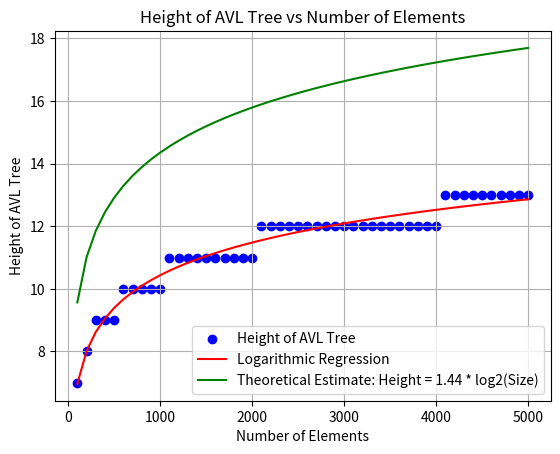

Write the Python code that produced this figure.
import matplotlib.pyplot as plt
import numpy as np
from collections import deque

class TreeNode:
    def __init__(self, key):
        self.left = None
        self.right = None
        self.val = key
        self.height = 1

class AVLTree:
    def __init__(self):
        self.root = None

    def insert(self, key):
        self.root = self._insert(self.root, key)

    def _insert(self, node, key):
        if not node:
            return TreeNode(key)
        elif key < node.val:
            node.left = self._insert(node.left, key)
        else:
            node.right = self._insert(node.right, key)

        node.height = 1 + max(self._get_height(node.left), self._get_height(node.right))
        balance = self._get_balance(node)

        if balance > 1 and key < node.left.val:
            return self._right_rotate(node)
        if balance < -1 and key > node.right.val:
            return self._left_rotate(node)
        if balance > 1 and key > node.left.val:
            node.left = self._left_rotate(node.left)
            return self._right_rotate(node)
        if balance < -1 and key < node.right.val:
            node.right = self._right_rotate(node.right)
            return self._left_rotate(node)

        return node

    def height(self):
        return self._height(self.root)

    def _height(self, node):
        if node is None:
            return 0
        else:
            left_height = self._height(node.left)
            right_height = self._height(node.right)
            return max(left_height, right_height) + 1

    def _get_height(self, node):
        if not node:
            return 0
        return node.height

    def _get_balance(self, node):
        if not node:
            return 0
        return self._get_height(node.left) - self._get_height(node.right)

    def _left_rotate(self, z):
        y = z.right
        T2 = y.left
        y.left = z
        z.right = T2
        z.height = 1 + max(self._get_height(z.left), self._get_height(z.right))
        y.height = 1 + max(self._get_height(y.left), self._get_height(y.right))
        return y

    def _right_rotate(self, z):
        y = z.left
        T3 = y.right
        y.right = z
        z.left = T3
        z.height = 1 + max(self._get_height(z.left), self._get_height(z.right))
        y.height = 1 + max(self._get_height(y.left), self._get_height(y.right))
        return y

def generate_data():
    sizes = []
    heights = []
    for size in range(100, 5001, 100):
        avl_tree = AVLTree()
        for elem in range(1, size + 1):
            avl_tree.insert(elem)
        sizes.append(size)
        heights.append(avl_tree.height())
    return sizes, heights

sizes, heights = generate_data()
log_sizes = np.log(sizes)
coefficients = np.polyfit(log_sizes, heights, 1)
regression_line = coefficients[0] * log_sizes + coefficients[1]
theoretical_heights = [1.44 * np.log2(size) for size in sizes]
plt.scatter(sizes, heights, label='Height of AVL Tree', color='blue')
plt.plot(sizes, regression_line, color='red', label='Logarithmic Regression')
plt.plot(sizes, theoretical_heights, color='green', label='Theoretical Estimate: Height = 1.44 * log2(Size)')
plt.xlabel('Number of Elements')
plt.ylabel('Height of AVL Tree')
plt.title('Height of AVL Tree vs Number of Elements')
plt.legend()
plt.grid(True)
plt.show()
print(f"Формула регрессии: y = {coefficients[0]:.2f} * log(n) + {coefficients[1]:.2f}")
